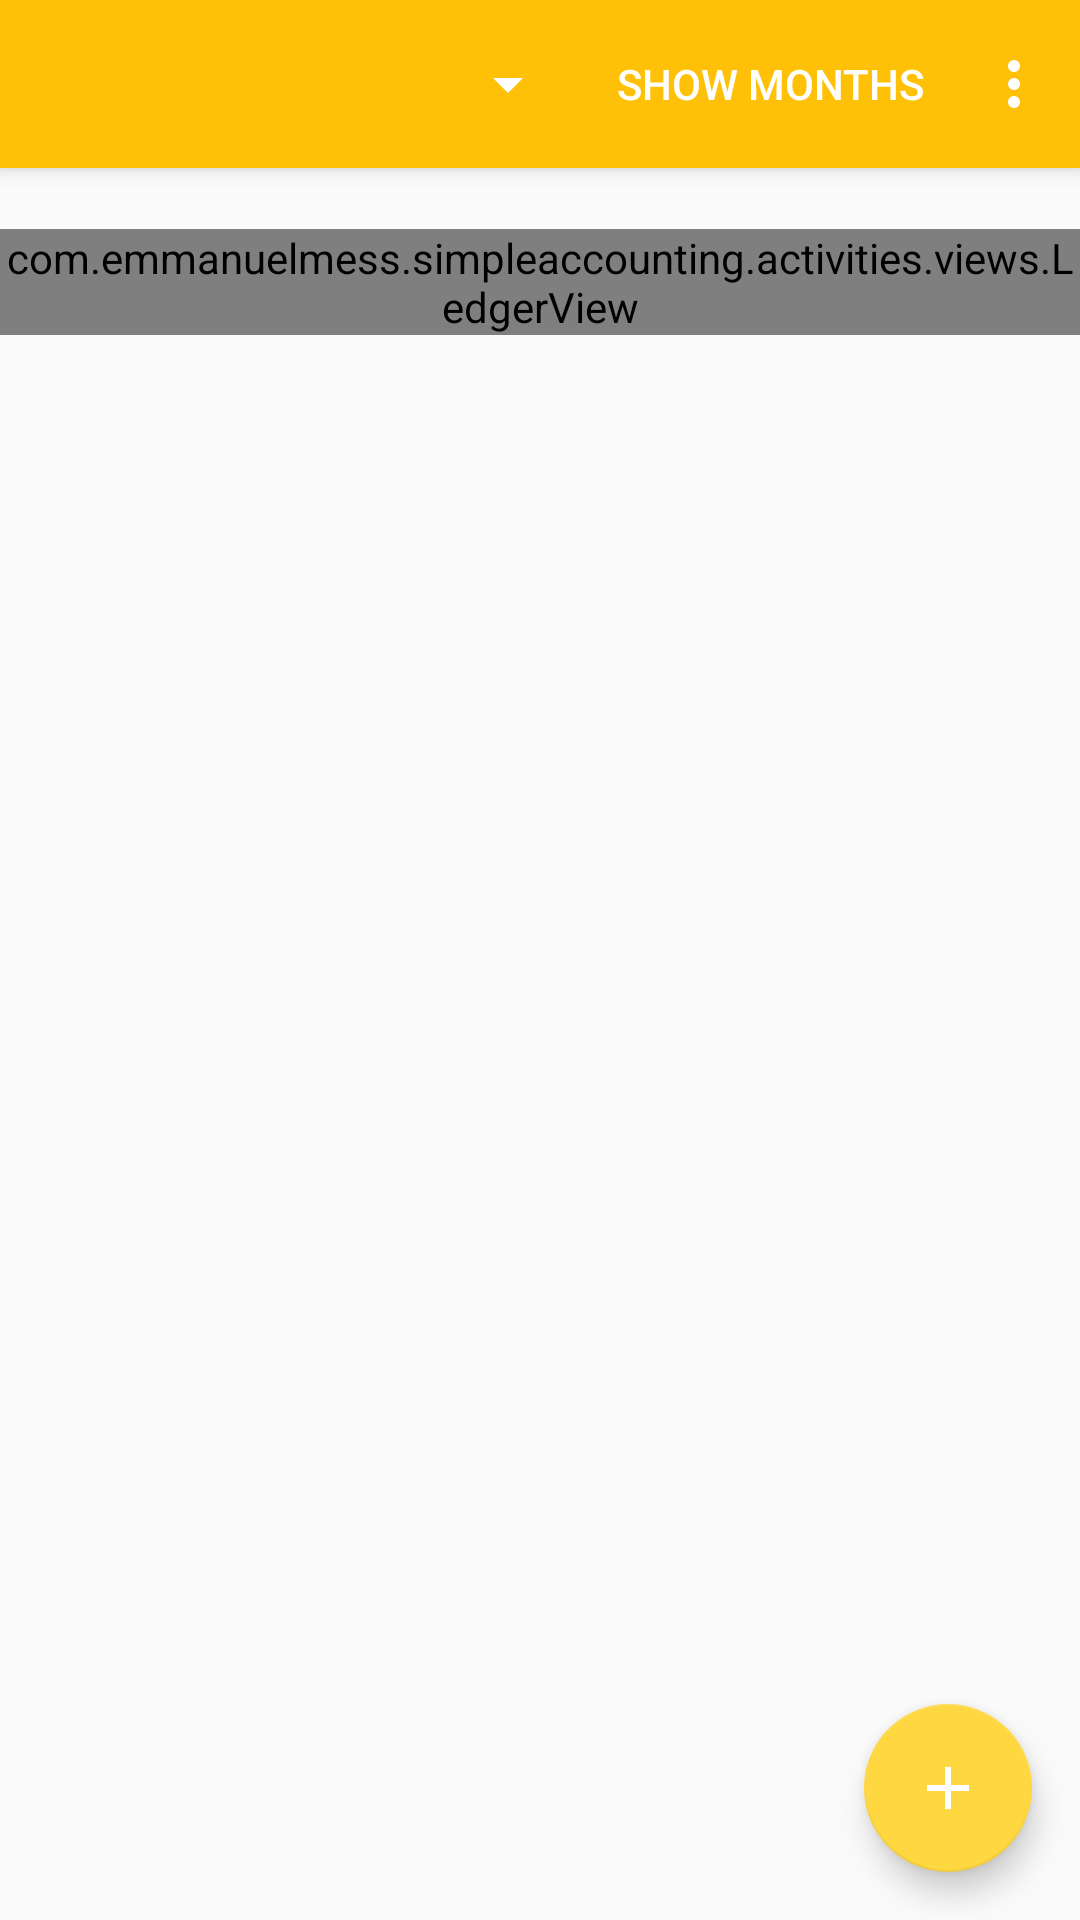

Android layout source for this screen:
<!-- AndroidManifest.xml: activity theme AppTheme.NoActionBar -->
<!-- res/layout/activity_main.xml -->
<?xml version="1.0" encoding="utf-8"?>
<androidx.coordinatorlayout.widget.CoordinatorLayout
    xmlns:android="http://schemas.android.com/apk/res/android"
    xmlns:app="http://schemas.android.com/apk/res-auto"
    xmlns:tools="http://schemas.android.com/tools"
    android:layout_width="match_parent"
    android:layout_height="match_parent"
    android:fitsSystemWindows="true"
    tools:context="com.emmanuelmess.simpleaccounting.activities.MainActivity"
    android:id="@+id/baseLayout">

    <com.google.android.material.appbar.AppBarLayout
        android:layout_width="match_parent"
        android:layout_height="wrap_content"
        android:theme="@style/AppTheme.AppBarOverlay">

        <androidx.appcompat.widget.Toolbar
            android:id="@+id/toolbar"
            android:layout_width="match_parent"
            android:layout_height="?attr/actionBarSize"
            android:background="?attr/colorPrimary"
            android:elevation="4dp"
            android:theme="@style/ThemeOverlay.AppCompat.Dark.ActionBar"
            app:popupTheme="@style/AppTheme.PopupOverlay"
            app:menu="@menu/toolbar"/> 

    </com.google.android.material.appbar.AppBarLayout>

    <include layout="@layout/content_main"/>
    
    <com.google.android.material.floatingactionbutton.FloatingActionButton
        android:id="@+id/fab"
        android:layout_width="wrap_content"
        android:layout_height="wrap_content"
        android:layout_gravity="bottom|end"
        android:layout_margin="@dimen/fab_margin"
        app:srcCompat="@drawable/ic_add_white_24dp"/>

</androidx.coordinatorlayout.widget.CoordinatorLayout>
<!-- res/layout/content_main.xml (included above) -->
<?xml version="1.0" encoding="utf-8"?>
<RelativeLayout
    xmlns:android="http://schemas.android.com/apk/res/android"
    xmlns:app="http://schemas.android.com/apk/res-auto"
    xmlns:tools="http://schemas.android.com/tools"
    android:layout_height="match_parent"
    android:layout_width="match_parent"
    app:layout_behavior="@string/appbar_scrolling_view_behavior"
    tools:context="com.emmanuelmess.simpleaccounting.activities.MainActivity"
    tools:showIn="@layout/activity_main"
    android:id="@+id/relativeLayout">

    <ScrollView
        android:layout_width="match_parent"
        android:layout_height="match_parent"
        android:gravity="center"
        android:id="@+id/scrollView">

        <RelativeLayout
                android:layout_width="match_parent"
                android:layout_height="wrap_content">

                <TextView
                    android:layout_height="match_parent"
                    android:textAppearance="?android:attr/textAppearanceLarge"
                    android:id="@+id/textMonth"
                    android:gravity="center"
                    android:maxLines="1"
                    android:textSize="@dimen/title"
                    android:layout_width="match_parent"
                    android:textStyle="normal|bold"/>

            <com.emmanuelmess.simpleaccounting.activities.views.LedgerView
                android:id="@+id/table"
                android:layout_width="match_parent"
                android:layout_height="wrap_content"
                android:layout_alignParentLeft="true"
                android:layout_alignParentStart="true"
                android:layout_below="@+id/textMonth"/>

            <Space
                    android:id="@+id/space"
                    android:layout_width="match_parent"
                    android:layout_height="72dp"
                    android:layout_alignParentRight="true"
                    android:layout_alignParentLeft="true"
                    android:layout_alignParentBottom="true"
                    android:layout_below="@+id/table"
                    android:layout_alignParentEnd="true"
                    android:layout_alignParentStart="true"/>

        </RelativeLayout>
    </ScrollView>

    <ProgressBar
        style="?android:attr/progressBarStyle"
        android:layout_width="wrap_content"
        android:layout_height="wrap_content"
        android:id="@+id/progressBar"
        android:layout_centerInParent="true"/>

    <FrameLayout
        android:id="@+id/fragmentContainer"
        android:layout_width="match_parent"
        android:layout_height="match_parent"
        android:layout_alignParentEnd="true"
        android:layout_alignParentLeft="true"
        android:layout_alignParentRight="true"
        android:layout_alignParentStart="true"
        android:layout_alignParentTop="true"
        android:layout_marginEnd="0dp"
        android:layout_marginLeft="0dp"
        android:layout_marginRight="0dp"
        android:layout_marginStart="0dp"
        android:layout_marginTop="0dp">

    </FrameLayout>

</RelativeLayout>
<!-- resources referenced by this layout -->
<resources>
  <dimen name="fab_margin">16dp</dimen>
  <dimen name="title">14.9sp</dimen>
  <!-- drawable ic_add_white_24dp (drawable) -->
  <vector xmlns:android="http://schemas.android.com/apk/res/android"
          android:width="24dp"
          android:height="24dp"
          android:viewportWidth="24.0"
          android:viewportHeight="24.0">
      <path
          android:pathData="M19,13h-6v6h-2v-6H5v-2h6V5h2v6h6v2z"
          android:fillColor="#FFFFFFFF"/>
  </vector>
  <style name="AppTheme.AppBarOverlay" parent="ThemeOverlay.AppCompat.Dark.ActionBar" />
  <style name="AppTheme.PopupOverlay" parent="ThemeOverlay.AppCompat.Light" />
  <style name="AppTheme.NoActionBar" parent="AppTheme">
          <item name="windowActionBar">false</item>
          <item name="windowNoTitle">true</item>
      </style>
  <style name="AppTheme" parent="Theme.AppCompat.Light.DarkActionBar">
          
          <item name="colorPrimary">@color/colorPrimary</item>
          <item name="colorPrimaryDark">@color/colorPrimaryDark</item>
          <item name="colorAccent">@color/colorAccent</item>
  
          <item name="actionModeBackground">@color/colorPrimary</item>
          <item name="actionBarTheme">@style/AppTheme.AppBarOverlay</item>
  
          <item name="windowActionModeOverlay">true</item>
      </style>
  <color name="colorPrimary">#FFC107</color>
  <color name="colorPrimaryDark">#FF8F00</color>
  <color name="colorAccent">#FFD740</color>
</resources>
